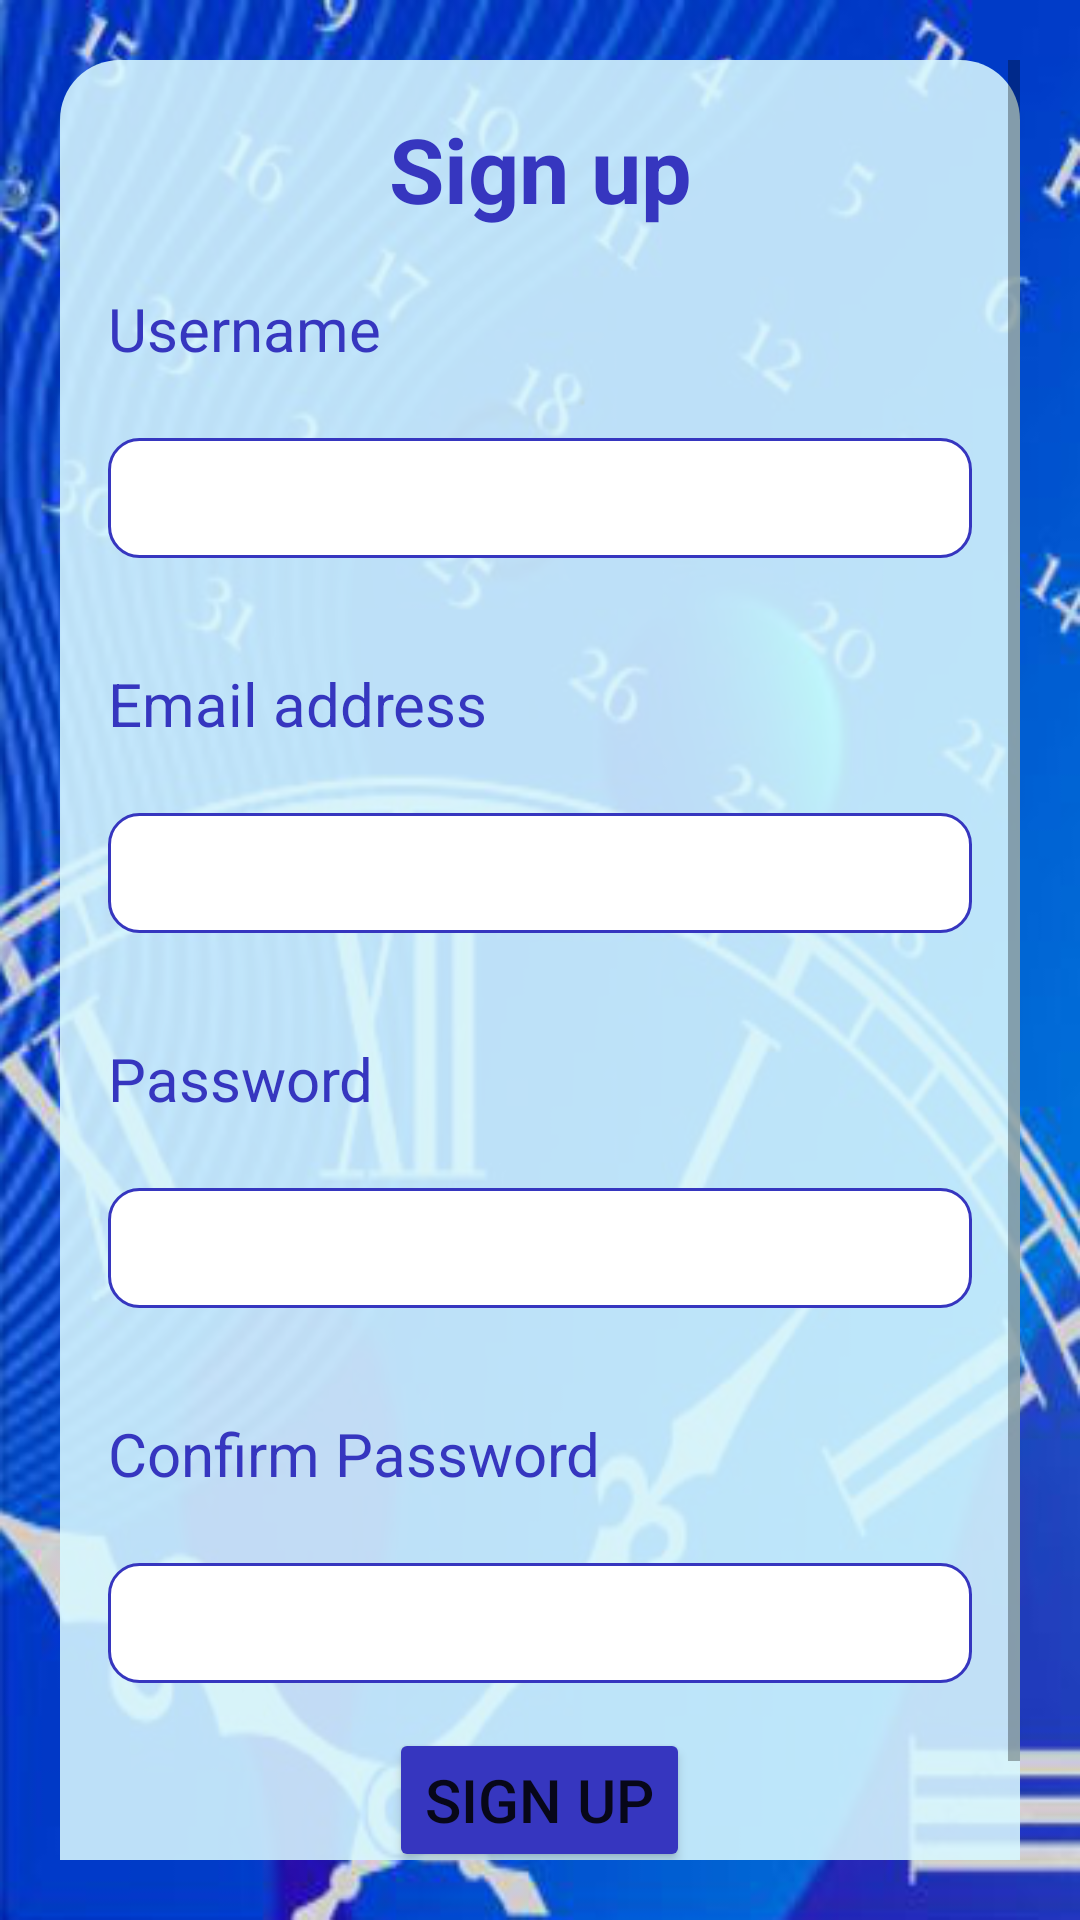

This screen was rendered from an Android layout file. Write that file and the resources it references.
<!-- AndroidManifest.xml: application theme Theme.FinalApplication -->
<!-- res/layout/activity_sign_up.xml -->
<?xml version="1.0" encoding="utf-8"?>
<RelativeLayout
    xmlns:android="http://schemas.android.com/apk/res/android"
    xmlns:app="http://schemas.android.com/apk/res-auto"
    xmlns:tools="http://schemas.android.com/tools"
    android:layout_width="match_parent"
    android:layout_height="match_parent"
    tools:context=".SignUp"
    android:background="@drawable/second"
    android:padding="20dp">

    <ScrollView
        android:layout_width="match_parent"
        android:layout_height="match_parent"
        android:layout_centerInParent="true">

        <RelativeLayout
            android:layout_width="wrap_content"
            android:layout_height="wrap_content"
            android:background="@drawable/round_corner_rectangle"
            android:padding="16dp"
            android:layout_centerInParent="true">
            <TextView
                android:id="@+id/SignUpTitle"
                android:layout_width="match_parent"
                android:layout_height="40dp"
                android:gravity="center"
                android:text="Sign up"
                android:textSize="30dp"
                android:textColor="@color/border"
                android:textStyle="bold"/>
            <TextView
                android:id="@+id/nameTxt"
                android:layout_width="match_parent"
                android:layout_height="40dp"
                android:text="Username"
                android:textSize="20dp"
                android:layout_marginTop="20dp"
                android:layout_below="@id/SignUpTitle"
                android:textColor="@color/border" />
            <EditText
                android:id="@+id/nameEdit"
                android:layout_width="match_parent"
                android:layout_height="40dp"
                android:layout_below="@id/nameTxt"
                android:layout_marginTop="10dp"
                android:layout_marginBottom="15dp"
                android:background="@drawable/custom_box"
                android:inputType="text"
                android:padding="5dp"/>
            <TextView
                android:id="@+id/EmailTxt"
                android:layout_width="match_parent"
                android:layout_height="40dp"
                android:text="Email address"
                android:textSize="20dp"
                android:layout_marginTop="20dp"
                android:layout_below="@id/nameEdit"
                android:textColor="@color/border" />
            <EditText
                android:id="@+id/EmailEdit"
                android:layout_width="match_parent"
                android:layout_height="40dp"
                android:layout_below="@id/EmailTxt"
                android:layout_marginTop="10dp"
                android:layout_marginBottom="15dp"
                android:background="@drawable/custom_box"
                android:inputType="textEmailAddress"
                android:padding="5dp"/>
            <TextView
                android:id="@+id/PasswordTxt"
                android:layout_width="match_parent"
                android:layout_height="40dp"
                android:text="Password"
                android:textSize="20dp"
                android:layout_marginTop="20dp"
                android:layout_below="@id/EmailEdit"
                android:textColor="@color/border" />
            <EditText
                android:id="@+id/PasswordEdit"
                android:layout_width="match_parent"
                android:layout_height="40dp"
                android:layout_below="@id/PasswordTxt"
                android:layout_marginTop="10dp"
                android:layout_marginBottom="15dp"
                android:background="@drawable/custom_box"
                android:inputType="textPassword"
                android:padding="5dp"/>
            <TextView
                android:id="@+id/ConfirmPasswordTxt"
                android:layout_width="match_parent"
                android:layout_height="40dp"
                android:text="Confirm Password"
                android:textSize="20dp"
                android:layout_marginTop="20dp"
                android:layout_below="@id/PasswordEdit"
                android:textColor="@color/border" />
            <EditText
                android:id="@+id/ConfirmPasswordEdit"
                android:layout_width="match_parent"
                android:layout_height="40dp"
                android:layout_below="@id/ConfirmPasswordTxt"
                android:layout_marginTop="10dp"
                android:layout_marginBottom="15dp"
                android:background="@drawable/custom_box"
                android:inputType="textPassword"
                android:padding="5dp"/>
            <Button
                android:id="@+id/SignupButton"
                android:layout_width="wrap_content"
                android:layout_height="wrap_content"
                android:layout_below="@id/ConfirmPasswordEdit"
                android:text="Sign up"
                android:backgroundTint="@color/border"
                android:layout_centerHorizontal="true"
                android:layout_marginBottom="15dp"
                android:textSize="20dp"/>
        </RelativeLayout>

    </ScrollView>

</RelativeLayout>
<!-- resources referenced by this layout -->
<resources>
  <color name="border">#FF3636bf</color>
  <!-- drawable custom_box (drawable) -->
  <?xml version="1.0" encoding="utf-8"?>
  <selector xmlns:android="http://schemas.android.com/apk/res/android">
      <item android:state_enabled="true">
          <shape android:shape="rectangle">
              <solid android:color="@color/white"/>
              <corners android:radius="10dp"/>
              <stroke android:color="#3636bf"
                  android:width="1dp"/>
  
          </shape>
      </item>
  </selector>
  <!-- drawable round_corner_rectangle (drawable) -->
  <?xml version="1.0" encoding="utf-8"?>
  <shape xmlns:android="http://schemas.android.com/apk/res/android"
      android:shape="rectangle">
      <solid android:color="@color/PadColour"/>
      <corners android:radius="20dp"/>
      <padding android:bottom="5dp"/>
  </shape>
  <!-- drawable second: png bitmap (drawable-v24, 349900 bytes) -->
  <style name="Theme.FinalApplication" parent="Theme.MaterialComponents.DayNight.NoActionBar">
          
          <item name="colorPrimary">#0033cc</item>
          <item name="colorPrimaryVariant">#0033cc</item>
          <item name="colorOnPrimary">@color/white</item>
          
          <item name="colorSecondary">#0033cc</item>
          <item name="colorSecondaryVariant">#0033cc</item>
          <item name="colorOnSecondary">@color/black</item>
          
          <item name="android:statusBarColor" tools:targetApi="l">?attr/colorPrimaryVariant</item>
          
      </style>
  <color name="white">#FFFFFFFF</color>
  <color name="PadColour">#dfd8f9ff</color>
  <color name="black">#FF000000</color>
</resources>
